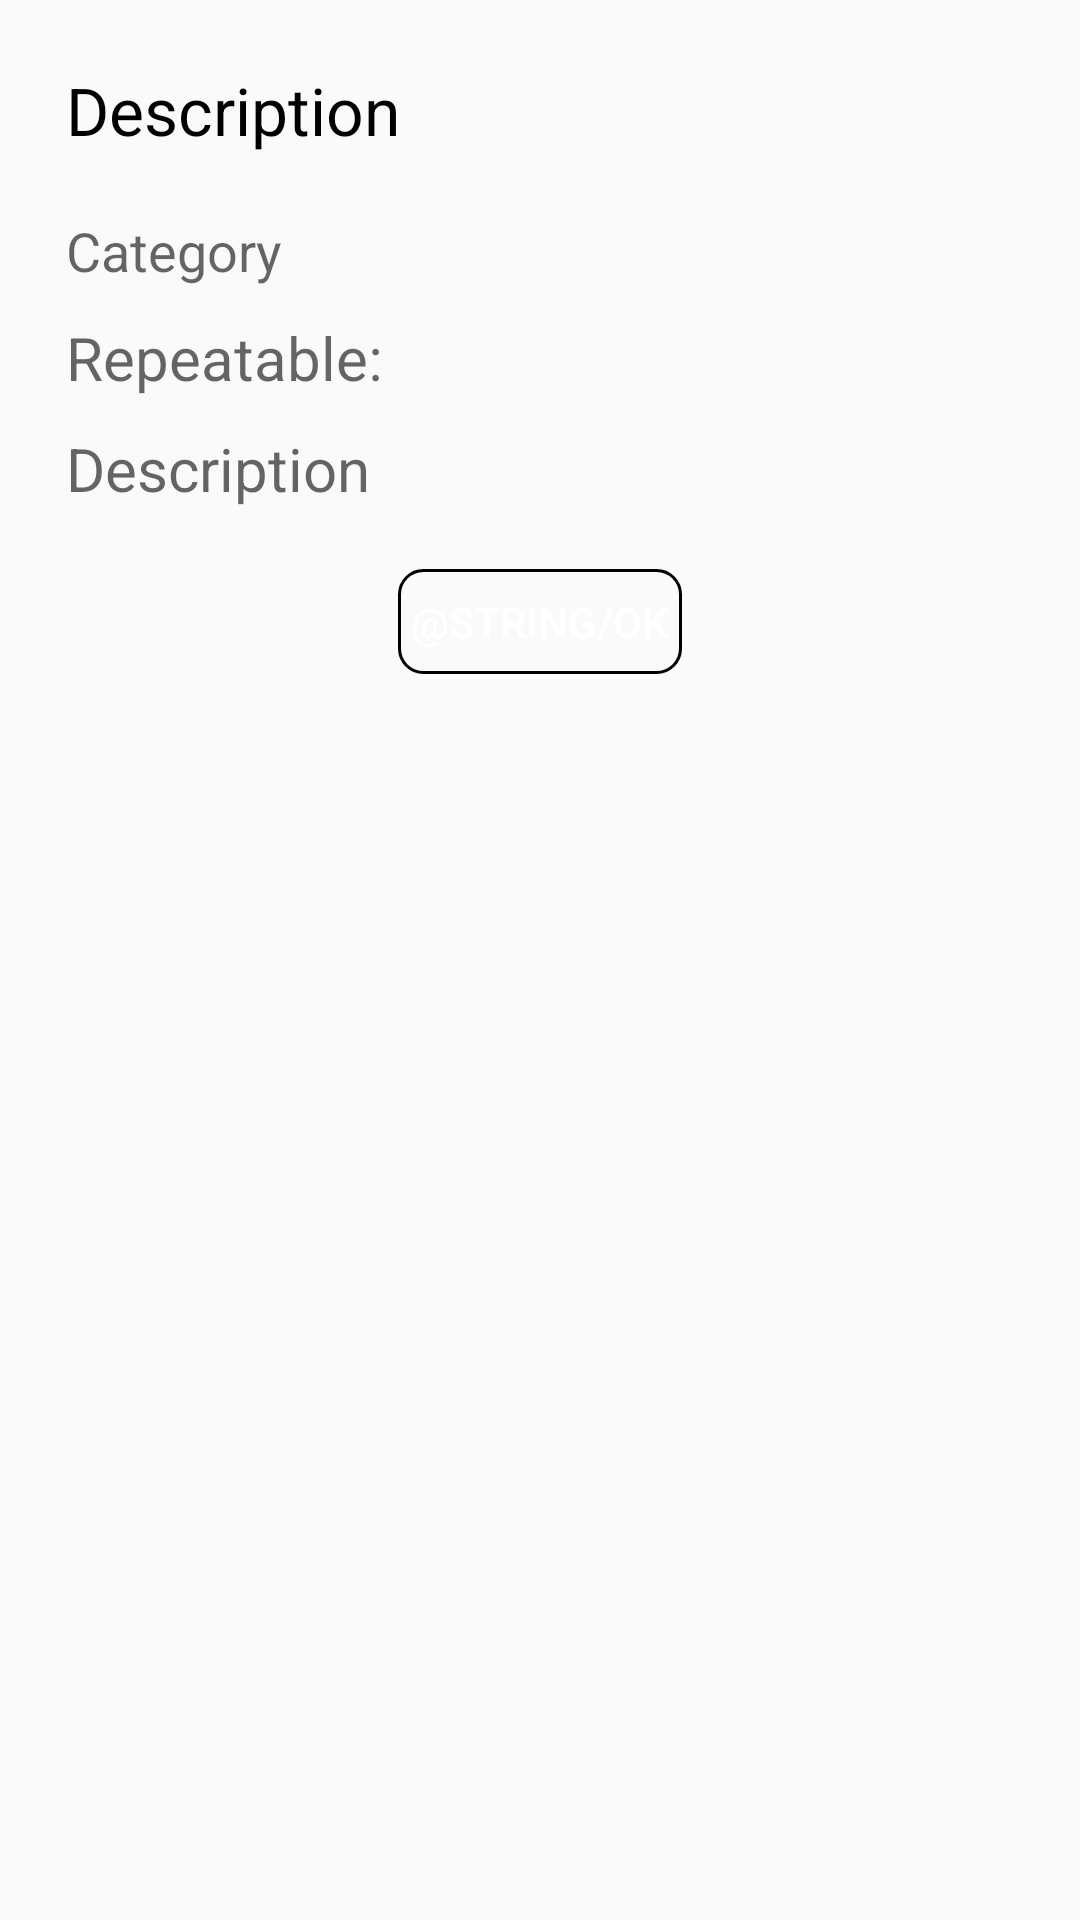

Reconstruct the res/layout file that produces this screen, plus the resources it refers to.
<!-- AndroidManifest.xml: application theme AppTheme -->
<!-- res/layout/dialog_layout.xml -->
<?xml version="1.0" encoding="utf-8"?>
<RelativeLayout xmlns:android="http://schemas.android.com/apk/res/android"
    android:padding="22dp"
    android:layout_width="match_parent"
    android:layout_height="wrap_content">


    <TextView
        android:id="@+id/dialog_title"
        android:text="Description"
        style="@style/TextAppearance.AppCompat.Large"
        android:textColor="@color/black"
        android:layout_width="wrap_content"
        android:layout_height="wrap_content"/>

    <TextView
        android:id="@+id/dialog_category"
        android:layout_below="@+id/dialog_title"
        style="@style/TextAppearance.AppCompat.Medium"
        android:layout_marginTop="20dp"
        android:text="Category"
        android:layout_width="wrap_content"
        android:layout_height="wrap_content"/>


    <TextView
        android:id="@+id/dialog_checkBox"
        android:layout_below="@+id/dialog_category"
        style="@style/TextAppearance.AppCompat.Medium"
        android:textSize="20sp"
        android:layout_marginTop="10dp"
        android:text="Repeatable: "
        android:layout_width="wrap_content"
        android:layout_height="wrap_content"/>

    <TextView
        android:id="@+id/dialog_description"
        android:layout_width="wrap_content"
        android:layout_marginTop="10dp"
        android:layout_below="@+id/dialog_checkBox"
        style="@style/TextAppearance.AppCompat.Medium"
        android:layout_height="wrap_content"
        android:text="Description"
        android:textSize="20sp"
        android:maxLines="2"
        />

    <LinearLayout
        android:id="@+id/button"
        android:layout_width="match_parent"
        android:layout_height="wrap_content"
        android:layout_below="@+id/dialog_description"
        android:layout_marginTop="20dp"
        android:gravity="center"
        android:orientation="horizontal"
        android:weightSum="1">

        <Button
            android:id="@+id/dialog_okBtn"
            android:layout_width="0dp"
            android:layout_height="35dp"
            android:layout_weight=".3"
            android:background="@drawable/button_style"
            android:text="@string/ok"
            android:textColor="#fff"
            />
    </LinearLayout>
</RelativeLayout>
<!-- resources referenced by this layout -->
<resources>
  <color name="black">#000000</color>
  <!-- drawable button_style (drawable) -->
  <?xml version="1.0" encoding="utf-8"?>
  <selector xmlns:android="http://schemas.android.com/apk/res/android" android:color="@color/reminder_blue">
      <item android:state_pressed="true">
          <shape android:shape="rectangle">
              <corners android:radius="8dip" />
              <stroke android:width="1dip" android:color="@color/reminder_blue" />
              <solid android:color="@color/reminder_blue" />
          </shape>
      </item>
      <item android:state_focused="true">
          <shape android:shape="rectangle">
              <corners android:radius="8dip" />
              <stroke android:width="1dip" android:color="@color/reminder_blue" />
              <solid android:color="@color/reminder_blue" />
          </shape>
      </item>
      <item>
          <shape android:shape="rectangle">
              <corners android:radius="8dip" />
              <solid android:color="@color/reminder_blue" />
              <stroke android:width="1dip" android:color="@color/reminder_blue" />
          </shape>
      </item>
  </selector>
  <string name="ok">Ok</string>
  <style name="AppTheme" parent="Theme.AppCompat.Light.NoActionBar">
          
          <item name="colorPrimary">#FFFFFF</item>
          <item name="colorPrimaryDark">@color/colorPrimaryDark</item>
          <item name="colorAccent">@color/colorPrimary</item>
          <item name="android:windowAnimationStyle">@style/animation</item>
      </style>
  <color name="reminder_blue">#49B8E1</color>
  <color name="colorPrimaryDark">#070E3C</color>
  <color name="colorPrimary">#49B8E1</color>
  <style name="animation">
         <item name="android:windowEnterAnimation">@android:anim/fade_in</item>
         <item name="android:windowExitAnimation">@android:anim/fade_out</item>
     </style>
</resources>
